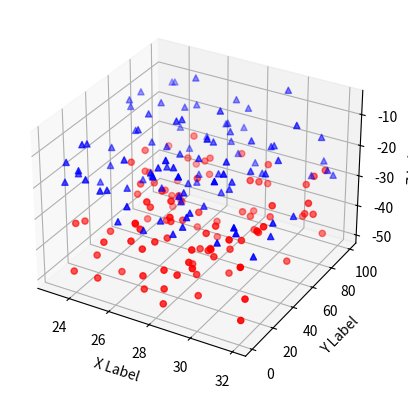

Here is the Python script that generated this plot:
# -*- coding: utf-8 -*-
"""
Created on Tue Nov  5 12:23:38 2019

[redacted]
"""

from mpl_toolkits.mplot3d import Axes3D
import matplotlib.pyplot as plt
import numpy as np


def randrange(n, vmin, vmax):
    '''
    Helper function to make an array of random numbers having shape (n, )
    with each number distributed Uniform(vmin, vmax).
    '''
    return (vmax - vmin)*np.random.rand(n) + vmin

fig = plt.figure()
ax = fig.add_subplot(111, projection='3d')

n = 100

# For each set of style and range settings, plot n random points in the box
# defined by x in [23, 32], y in [0, 100], z in [zlow, zhigh].
for c, m, zlow, zhigh in [('r', 'o', -50, -25), ('b', '^', -30, -5)]:
    xs = randrange(n, 23, 32)
    ys = randrange(n, 0, 100)
    zs = randrange(n, zlow, zhigh)
    ax.scatter(xs, ys, zs, c=c, marker=m)

ax.set_xlabel('X Label')
ax.set_ylabel('Y Label')
ax.set_zlabel('Z Label')

plt.show()
